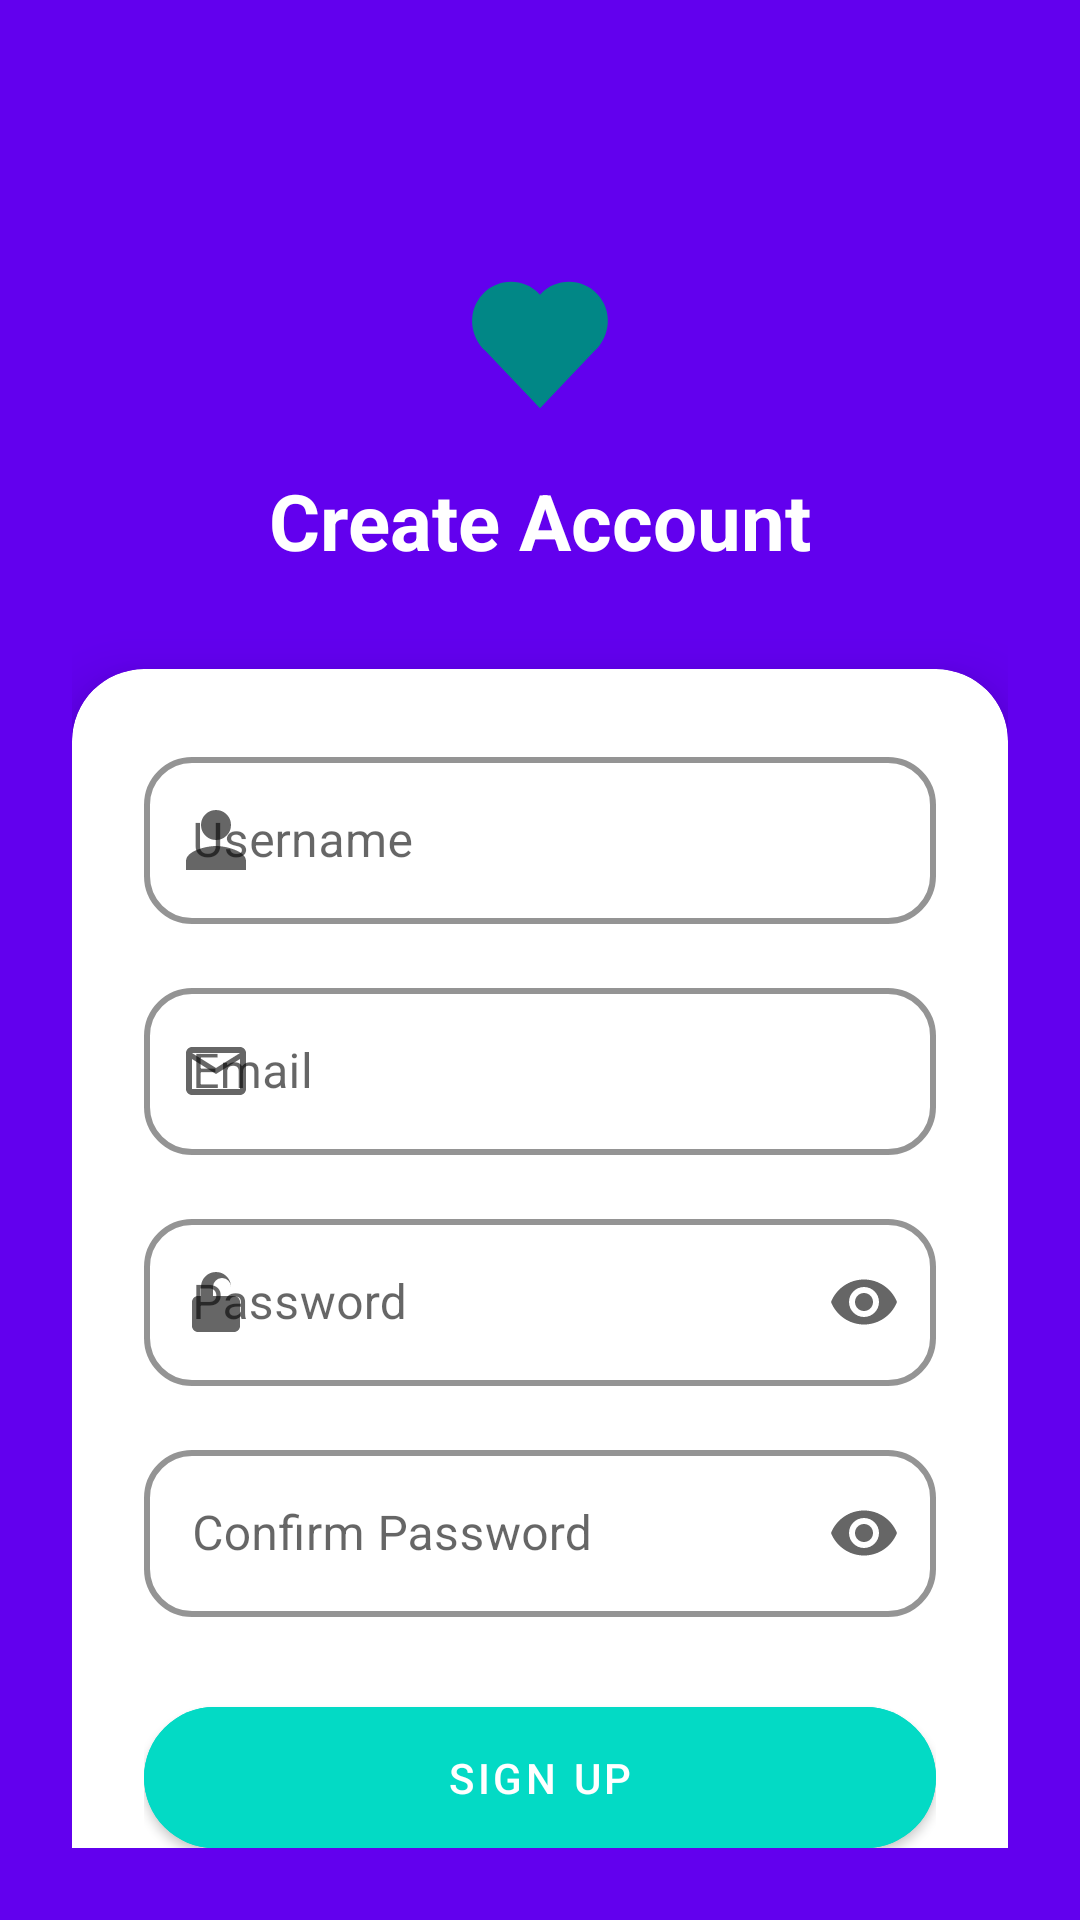

Layout XML and referenced resources for this Android screen:
<!-- AndroidManifest.xml: application theme Theme.HealthMate -->
<!-- res/layout/activity_signup.xml -->
<?xml version="1.0" encoding="utf-8"?>
<androidx.constraintlayout.widget.ConstraintLayout
    xmlns:android="http://schemas.android.com/apk/res/android"
    xmlns:app="http://schemas.android.com/apk/res-auto"
    android:layout_width="match_parent"
    android:layout_height="match_parent"
    android:background="#6200EE"
    android:padding="24dp">

    
    <ImageView
        android:id="@+id/ivLogo"
        android:layout_width="72dp"
        android:layout_height="72dp"
        android:src="@drawable/ic_app_logo"
        android:contentDescription="App logo"
        android:layout_marginTop="48dp"
        app:layout_constraintTop_toTopOf="parent"
        app:layout_constraintStart_toStartOf="parent"
        app:layout_constraintEnd_toEndOf="parent"/>

    
    <TextView
        android:id="@+id/tvTitle"
        android:layout_width="wrap_content"
        android:layout_height="wrap_content"
        android:text="Create Account"
        android:textSize="26sp"
        android:textStyle="bold"
        android:textColor="@android:color/white"
        android:layout_marginTop="12dp"
        app:layout_constraintTop_toBottomOf="@id/ivLogo"
        app:layout_constraintStart_toStartOf="parent"
        app:layout_constraintEnd_toEndOf="parent"/>

    
    <androidx.cardview.widget.CardView
        android:id="@+id/cardSignup"
        android:layout_width="0dp"
        android:layout_height="wrap_content"
        android:layout_marginTop="32dp"
        app:cardCornerRadius="24dp"
        app:cardElevation="12dp"
        app:cardBackgroundColor="@android:color/white"
        app:layout_constraintTop_toBottomOf="@id/tvTitle"
        app:layout_constraintStart_toStartOf="parent"
        app:layout_constraintEnd_toEndOf="parent">

        <LinearLayout
            android:layout_width="match_parent"
            android:layout_height="wrap_content"
            android:orientation="vertical"
            android:padding="24dp">

            
            <com.google.android.material.textfield.TextInputLayout
                android:layout_width="match_parent"
                android:layout_height="wrap_content"
                style="@style/Widget.MaterialComponents.TextInputLayout.OutlinedBox"
                app:startIconDrawable="@drawable/ic_user"
                app:boxStrokeColor="#03DAC5"
                app:boxStrokeWidth="2dp"
                app:boxCornerRadiusTopStart="16dp"
                app:boxCornerRadiusTopEnd="16dp"
                app:boxCornerRadiusBottomStart="16dp"
                app:boxCornerRadiusBottomEnd="16dp">

                <com.google.android.material.textfield.TextInputEditText
                    android:id="@+id/etUsername"
                    android:layout_width="match_parent"
                    android:layout_height="wrap_content"
                    android:hint="Username"/>
            </com.google.android.material.textfield.TextInputLayout>

            
            <com.google.android.material.textfield.TextInputLayout
                android:layout_width="match_parent"
                android:layout_height="wrap_content"
                android:layout_marginTop="16dp"
                style="@style/Widget.MaterialComponents.TextInputLayout.OutlinedBox"
                app:startIconDrawable="@drawable/ic_email"
                app:boxStrokeColor="#03DAC5"
                app:boxStrokeWidth="2dp"
                app:boxCornerRadiusTopStart="16dp"
                app:boxCornerRadiusTopEnd="16dp"
                app:boxCornerRadiusBottomStart="16dp"
                app:boxCornerRadiusBottomEnd="16dp">

                <com.google.android.material.textfield.TextInputEditText
                    android:id="@+id/etEmail"
                    android:layout_width="match_parent"
                    android:layout_height="wrap_content"
                    android:hint="Email"
                    android:inputType="textEmailAddress"/>
            </com.google.android.material.textfield.TextInputLayout>

            
            <com.google.android.material.textfield.TextInputLayout
                android:layout_width="match_parent"
                android:layout_height="wrap_content"
                android:layout_marginTop="16dp"
                style="@style/Widget.MaterialComponents.TextInputLayout.OutlinedBox"
                app:startIconDrawable="@drawable/ic_lock"
                app:endIconMode="password_toggle"
                app:boxStrokeColor="#03DAC5"
                app:boxStrokeWidth="2dp"
                app:boxCornerRadiusTopStart="16dp"
                app:boxCornerRadiusTopEnd="16dp"
                app:boxCornerRadiusBottomStart="16dp"
                app:boxCornerRadiusBottomEnd="16dp">

                <com.google.android.material.textfield.TextInputEditText
                    android:id="@+id/etPassword"
                    android:layout_width="match_parent"
                    android:layout_height="wrap_content"
                    android:hint="Password"
                    android:inputType="textPassword"/>
            </com.google.android.material.textfield.TextInputLayout>

            
            <com.google.android.material.textfield.TextInputLayout
                android:layout_width="match_parent"
                android:layout_height="wrap_content"
                android:layout_marginTop="16dp"
                style="@style/Widget.MaterialComponents.TextInputLayout.OutlinedBox"
                app:endIconMode="password_toggle"
                app:boxStrokeColor="#03DAC5"
                app:boxStrokeWidth="2dp"
                app:boxCornerRadiusTopStart="16dp"
                app:boxCornerRadiusTopEnd="16dp"
                app:boxCornerRadiusBottomStart="16dp"
                app:boxCornerRadiusBottomEnd="16dp">

                <com.google.android.material.textfield.TextInputEditText
                    android:id="@+id/etConfirmPassword"
                    android:layout_width="match_parent"
                    android:layout_height="wrap_content"
                    android:hint="Confirm Password"
                    android:inputType="textPassword"/>
            </com.google.android.material.textfield.TextInputLayout>

            
            <com.google.android.material.button.MaterialButton
                android:id="@+id/btnSignup"
                android:layout_width="match_parent"
                android:layout_height="wrap_content"
                android:layout_marginTop="24dp"
                android:backgroundTint="#03DAC5"
                android:text="SIGN UP"
                android:textAllCaps="false"
                android:textColor="@android:color/white"
                android:gravity="center"
                android:paddingVertical="14dp"
                app:cornerRadius="24dp"/>

            
            <TextView
                android:id="@+id/tvLoginLink"
                android:layout_width="match_parent"
                android:layout_height="wrap_content"
                android:layout_marginTop="16dp"
                android:gravity="center"
                android:text="Already have an account? Log In"
                android:textColor="#BB86FC"
                android:textSize="14sp"/>
        </LinearLayout>
    </androidx.cardview.widget.CardView>
</androidx.constraintlayout.widget.ConstraintLayout>
<!-- resources referenced by this layout -->
<resources>
  <!-- drawable ic_app_logo (drawable) -->
  <?xml version="1.0" encoding="utf-8"?>
  <vector xmlns:android="http://schemas.android.com/apk/res/android"
      android:width="64dp"
      android:height="64dp"
      android:viewportWidth="24"
      android:viewportHeight="24">
      <path
          android:fillColor="?attr/colorPrimary"
          android:pathData="M12.1,8.64l-0.1,0.1l-0.11,-0.1C10.14,6.8 7.24,6.92 5.6,8.71c-1.64,1.78 -1.5,4.56 0.35,6.3L12,21.35l6.05,-6.34c1.85,-1.74 1.99,-4.52 0.35,-6.3c-1.64,-1.79 -4.54,-1.91 -6.29,-0.07z"/>
  </vector>
  <!-- drawable ic_email (drawable) -->
  <?xml version="1.0" encoding="utf-8"?>
  <vector xmlns:android="http://schemas.android.com/apk/res/android"
      android:width="24dp"
      android:height="24dp"
      android:viewportWidth="24"
      android:viewportHeight="24">
      <path
          android:fillColor="?attr/colorPrimary"
          android:pathData="M20,4H4c-1.1,0 -2,0.9 -2,2v12c0,1.1 0.9,2 2,2h16c1.1,0 2,-0.9 2,-2V6c0,-1.1 -0.9,-2 -2,-2zm0,2v0.01L12,11L4,6.01V6h16zM4,18V8l8,5 8,-5v10H4z"/>
  </vector>
  <!-- drawable ic_lock (drawable) -->
  <vector xmlns:android="http://schemas.android.com/apk/res/android"
      android:width="24dp" android:height="24dp"
      android:viewportWidth="24" android:viewportHeight="24">
      <path android:fillColor="?attr/colorPrimary"
          android:pathData="M12,17a2,2 0,1 0,0 -4a2,2 0,0 0,0 4zm6,-7h-1V7a5,5 0,0 0,-10,0v3H6c-1.1,0 -2,0.9 -2,2v8c0,1.1 0.9,2 2,2h12c1.1,0 2,-0.9 2,-2v-8c0,-1.1 -0.9,-2 -2,-2zm-7,-3a3,3 0,0 1,6,0v3H11V7z"/>
  </vector>
  <!-- drawable ic_user (drawable) -->
  <vector xmlns:android="http://schemas.android.com/apk/res/android"
      android:width="24dp" android:height="24dp"
      android:viewportWidth="24" android:viewportHeight="24">
      <path android:fillColor="?attr/colorPrimary"
          android:pathData="M12,12a5,5 0,1 0,0 -10a5,5 0,0 0,0 10zm0,2c-3.33,0 -10,1.67 -10,5v3h20v-3c0,-3.33 -6.67,-5 -10,-5z"/>
  </vector>
  <style name="Theme.HealthMate" parent="Theme.MaterialComponents.DayNight.NoActionBar">
          
          <item name="colorPrimary">@color/teal_700</item>
          
          <item name="colorPrimaryVariant">@color/teal_900</item>
          
          <item name="colorOnPrimary">@color/white</item>
          
          <item name="colorSecondary">@color/teal_200</item>
          <item name="colorOnSecondary">@color/black</item>
          
          <item name="shapeAppearanceSmallComponent">@style/Shape.HealthMate.Corner</item>
          <item name="materialCardViewStyle">@style/Widget.HealthMate.CardView</item>
          
          <item name="android:statusBarColor">@color/teal_900</item>
      </style>
  <color name="teal_700">#018786</color>
  <color name="teal_900">#00574B</color>
  <color name="white">#FFFFFF</color>
  <color name="teal_200">#03DAC5</color>
  <color name="black">#000000</color>
  <style name="Shape.HealthMate.Corner" parent="ShapeAppearance.MaterialComponents.SmallComponent">
          <item name="cornerFamily">rounded</item>
          <item name="cornerSize">16dp</item>
      </style>
  <style name="Widget.HealthMate.CardView" parent="Widget.MaterialComponents.CardView">
          <item name="cardCornerRadius">16dp</item>
      </style>
</resources>
